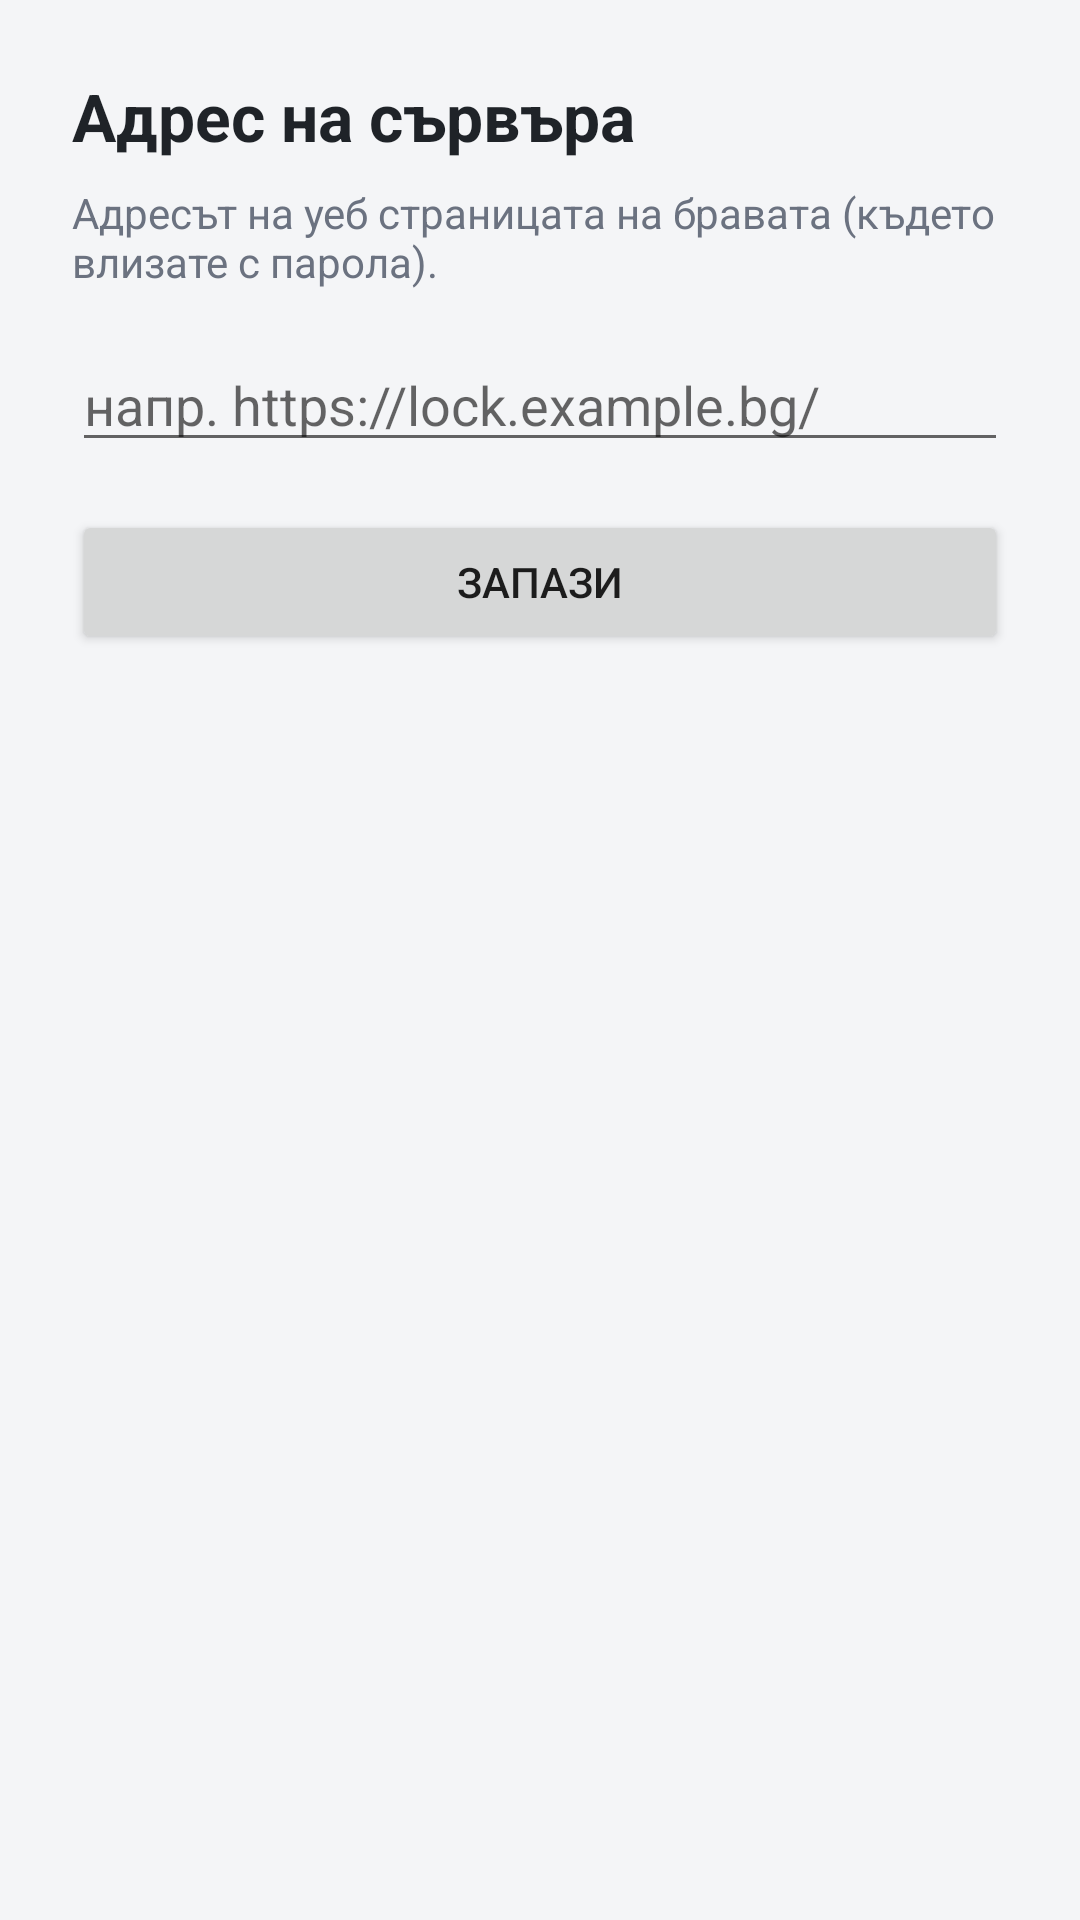

Android layout source for this screen:
<!-- AndroidManifest.xml: application theme Theme.SmartLock -->
<!-- res/layout/activity_setup.xml -->
<?xml version="1.0" encoding="utf-8"?>
<ScrollView xmlns:android="http://schemas.android.com/apk/res/android"
    android:layout_width="match_parent"
    android:layout_height="match_parent"
    android:fillViewport="true">

    <LinearLayout
        android:layout_width="match_parent"
        android:layout_height="wrap_content"
        android:orientation="vertical"
        android:padding="24dp">

        <TextView
            android:layout_width="wrap_content"
            android:layout_height="wrap_content"
            android:text="@string/setup_title"
            android:textColor="@color/text"
            android:textSize="22sp"
            android:textStyle="bold" />

        <TextView
            android:layout_width="wrap_content"
            android:layout_height="wrap_content"
            android:layout_marginTop="8dp"
            android:text="@string/setup_help"
            android:textColor="@color/muted" />

        <EditText
            android:id="@+id/url"
            android:layout_width="match_parent"
            android:layout_height="wrap_content"
            android:layout_marginTop="16dp"
            android:autofillHints="url"
            android:hint="@string/setup_hint"
            android:importantForAutofill="yes"
            android:inputType="textUri"
            android:textColor="@color/text" />

        <TextView
            android:id="@+id/warning"
            android:layout_width="wrap_content"
            android:layout_height="wrap_content"
            android:layout_marginTop="8dp"
            android:text="@string/setup_http_warning"
            android:textColor="@color/danger"
            android:visibility="gone" />

        <Button
            android:id="@+id/save"
            android:layout_width="match_parent"
            android:layout_height="wrap_content"
            android:layout_marginTop="16dp"
            android:text="@string/setup_save" />
    </LinearLayout>
</ScrollView>
<!-- resources referenced by this layout -->
<resources>
  <color name="danger">#DC2626</color>
  <color name="muted">#6B7280</color>
  <color name="text">#1F2328</color>
  <string name="setup_help">Адресът на уеб страницата на бравата (където влизате с парола).</string>
  <string name="setup_hint">напр. https://lock.example.bg/</string>
  <string name="setup_http_warning">Внимание: адресът е без HTTPS. Паролата ще минава некриптирана — използвайте само в доверени мрежи.</string>
  <string name="setup_save">Запази</string>
  <string name="setup_title">Адрес на сървъра</string>
  <style name="Theme.SmartLock" parent="Theme.AppCompat.DayNight.DarkActionBar">
          <item name="colorPrimary">@color/primary</item>
          <item name="colorPrimaryDark">@color/primary</item>
          <item name="colorAccent">@color/primary</item>
          <item name="android:windowBackground">@color/background</item>
      </style>
  <color name="primary">#2563EB</color>
  <color name="background">#F4F5F7</color>
</resources>
